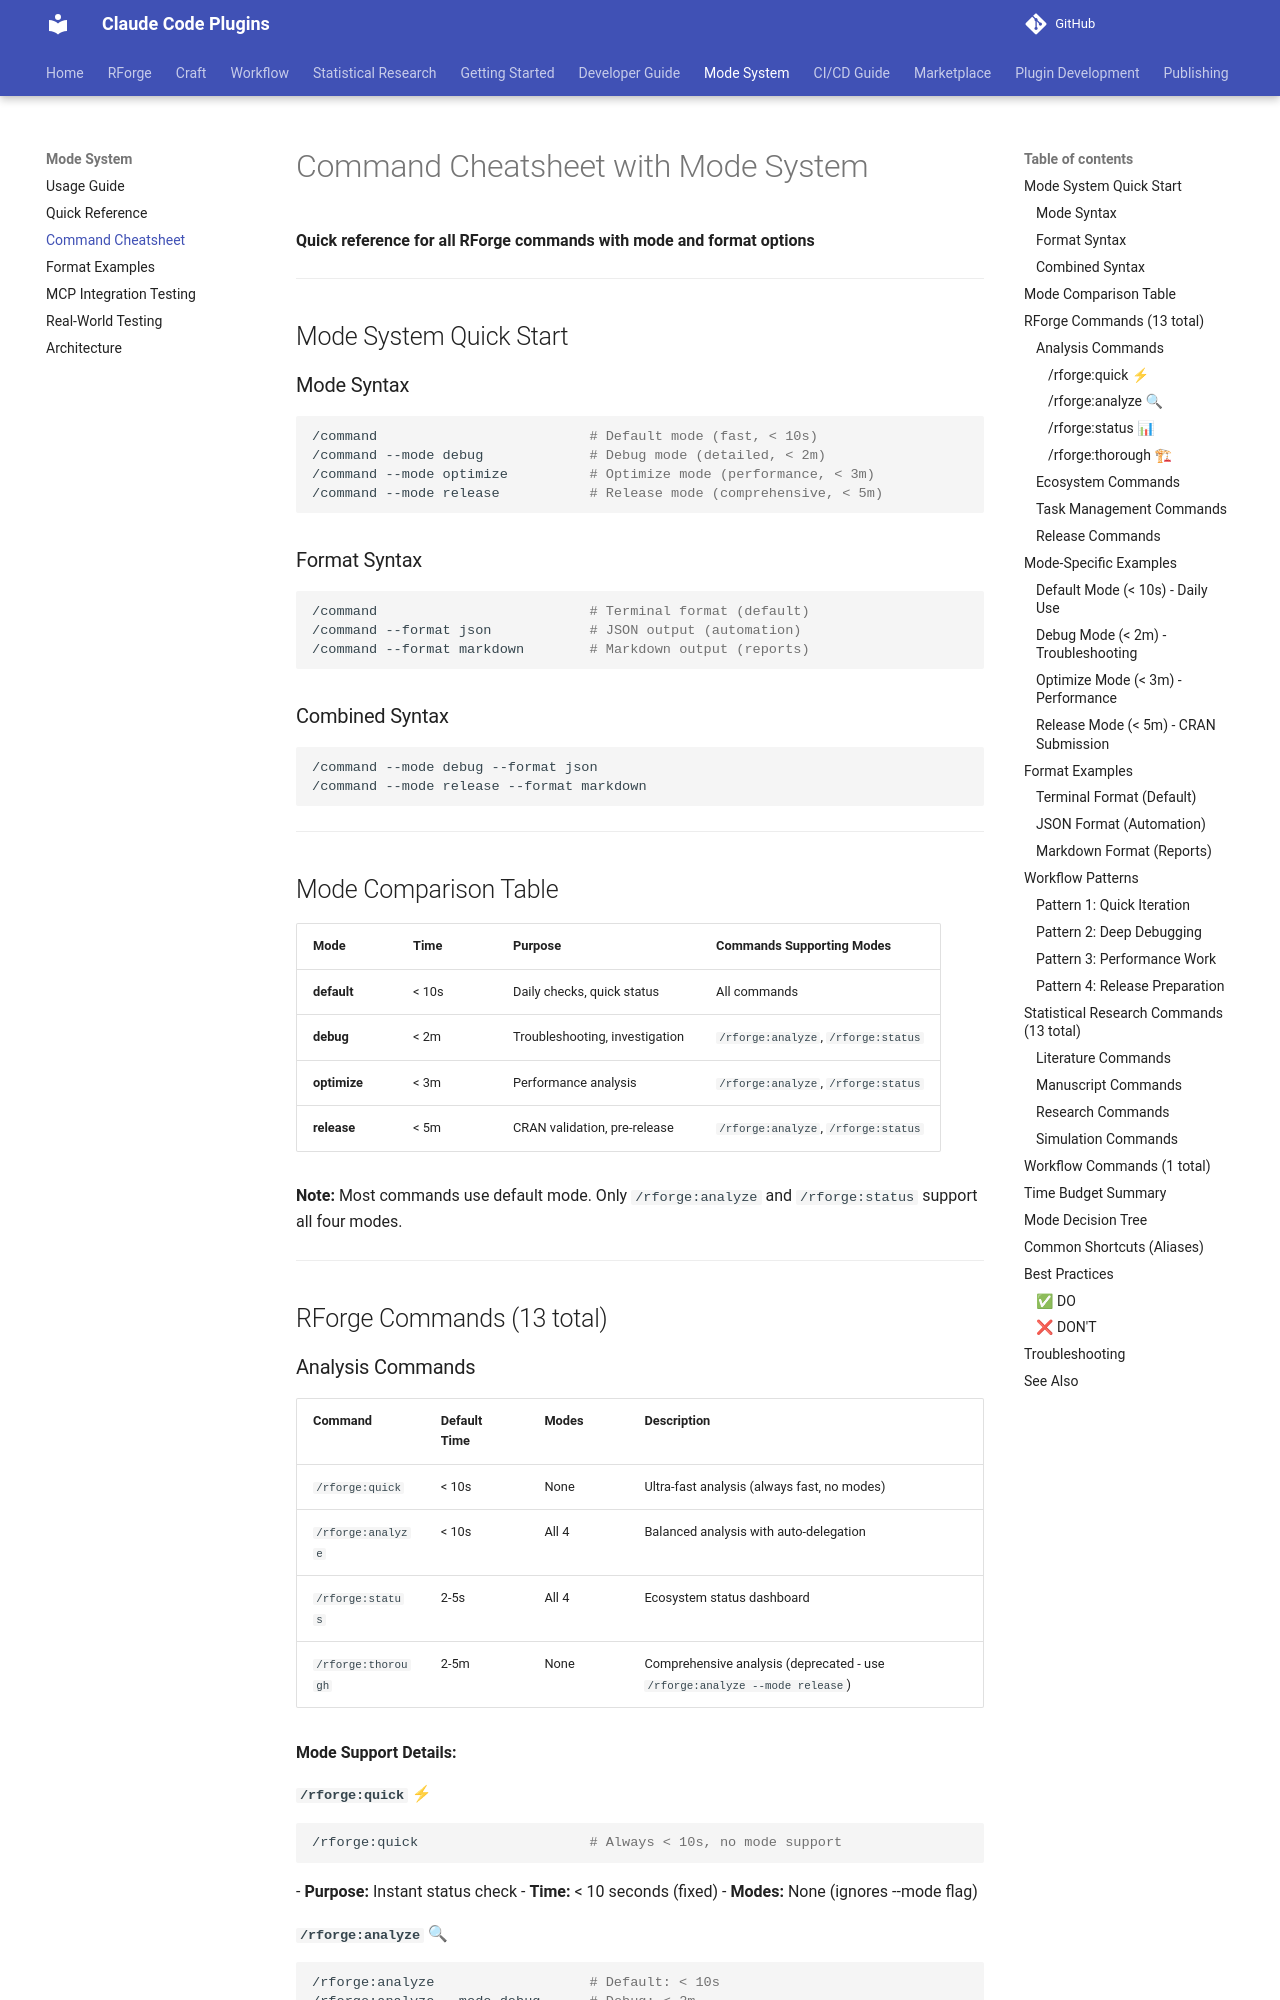

repository: Data-Wise/claude-plugins · page: COMMAND-CHEATSHEET/index.html · generator: mkdocs

# Command Cheatsheet with Mode System

**Quick reference for all RForge commands with mode and format options**

---

## Mode System Quick Start

### Mode Syntax

```bash
/command                          # Default mode (fast, < 10s)
/command --mode debug             # Debug mode (detailed, < 2m)
/command --mode optimize          # Optimize mode (performance, < 3m)
/command --mode release           # Release mode (comprehensive, < 5m)
```

### Format Syntax

```bash
/command                          # Terminal format (default)
/command --format json            # JSON output (automation)
/command --format markdown        # Markdown output (reports)
```

### Combined Syntax

```bash
/command --mode debug --format json
/command --mode release --format markdown
```

---

## Mode Comparison Table

| Mode | Time | Purpose | Commands Supporting Modes |
|------|------|---------|----------------------------|
| **default** | < 10s | Daily checks, quick status | All commands |
| **debug** | < 2m | Troubleshooting, investigation | `/rforge:analyze`, `/rforge:status` |
| **optimize** | < 3m | Performance analysis | `/rforge:analyze`, `/rforge:status` |
| **release** | < 5m | CRAN validation, pre-release | `/rforge:analyze`, `/rforge:status` |

**Note:** Most commands use default mode. Only `/rforge:analyze` and `/rforge:status` support all four modes.

---

## RForge Commands (13 total)

### Analysis Commands

| Command | Default Time | Modes | Description |
|---------|--------------|-------|-------------|
| `/rforge:quick` | < 10s | None | Ultra-fast analysis (always fast, no modes) |
| `/rforge:analyze` | < 10s | All 4 | Balanced analysis with auto-delegation |
| `/rforge:status` | 2-5s | All 4 | Ecosystem status dashboard |
| `/rforge:thorough` | 2-5m | None | Comprehensive analysis (deprecated - use `/rforge:analyze --mode release`) |

**Mode Support Details:**

#### `/rforge:quick` ⚡
```bash
/rforge:quick                     # Always < 10s, no mode support
```
- **Purpose:** Instant status check
- **Time:** < 10 seconds (fixed)
- **Modes:** None (ignores --mode flag)
